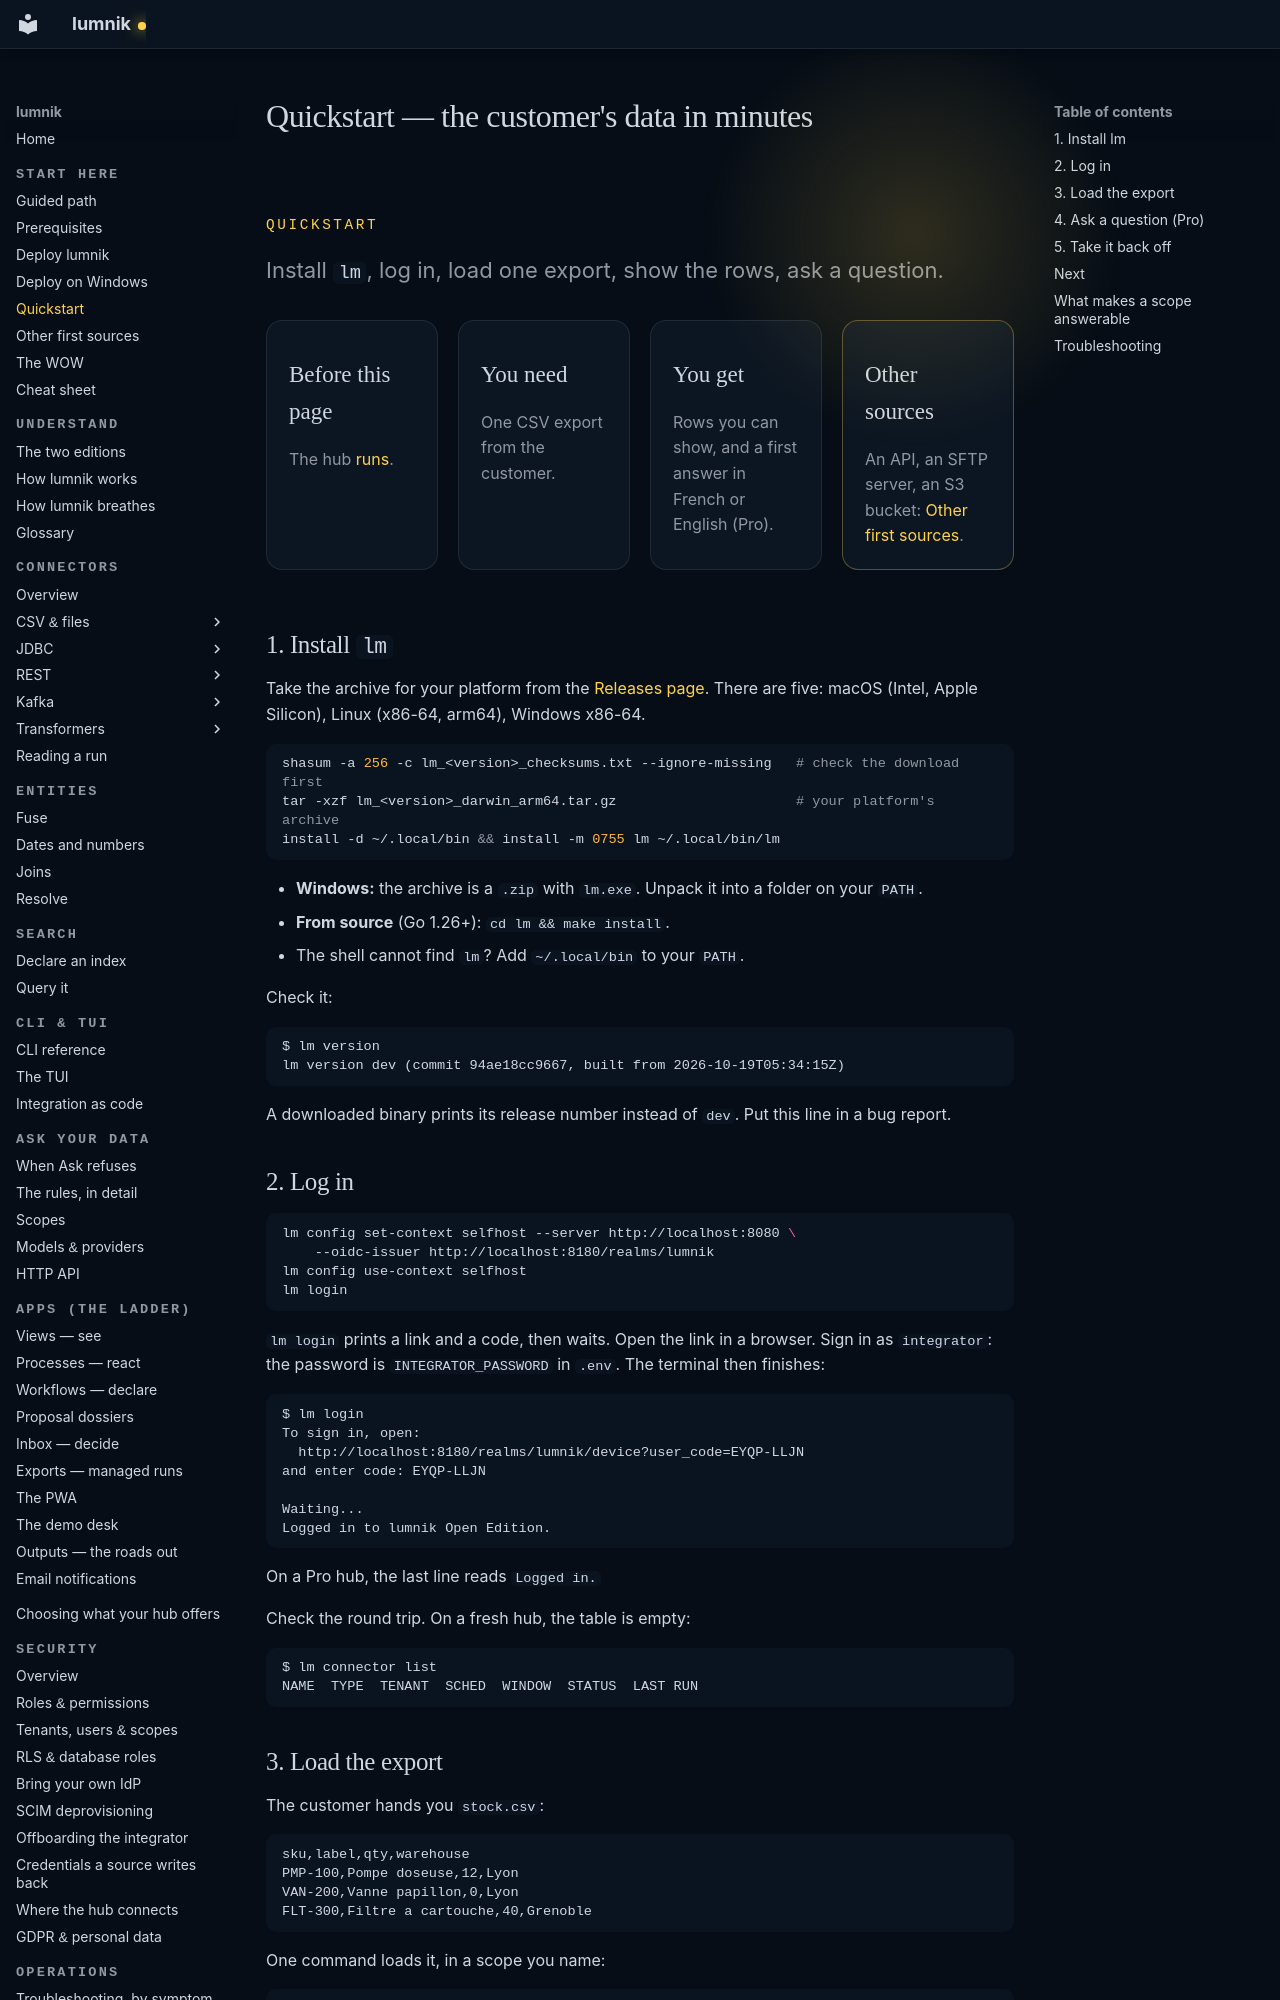

repository: icreated/lumnik-open · page: quickstart/installer/index.html · generator: mkdocs

# Quickstart — the customer's data in minutes

<section class="lm-hero" markdown>
<p class="lm-eyebrow">Quickstart</p>
<p class="lm-lead" markdown="span">Install `lm`, log in, load one export, show the rows, ask a question.</p>
<div class="lm-meta" markdown>
<div class="lm-meta-item" markdown>
<strong>Before this page</strong>

The hub [runs](../deploy.md).
</div>
<div class="lm-meta-item" markdown>
<strong>You need</strong>

One CSV export from the customer.
</div>
<div class="lm-meta-item" markdown>
<strong>You get</strong>

Rows you can show, and a first answer in French or English (Pro).
</div>
<div class="lm-meta-item lm-meta-item--accent" markdown>
<strong>Other sources</strong>

An API, an SFTP server, an S3 bucket: [Other first sources](other-sources.md).
</div>
</div>
</section>

## 1. Install `lm`

Take the archive for your platform from the
[Releases page](https://github.com/icreated/lumnik-open/releases/latest). There are five:
macOS (Intel, Apple Silicon), Linux (x86-64, arm64), Windows x86-64.

```bash
shasum -a 256 -c lm_<version>_checksums.txt --ignore-missing   # check the download first
tar -xzf lm_<version>_darwin_arm64.tar.gz                      # your platform's archive
install -d ~/.local/bin && install -m 0755 lm ~/.local/bin/lm
```

- **Windows:** the archive is a `.zip` with `lm.exe`. Unpack it into a folder on your `PATH`.
- **From source** (Go 1.26+): `cd lm && make install`.
- The shell cannot find `lm`? Add `~/.local/bin` to your `PATH`.

Check it:

```
$ lm version
lm version dev (commit 94ae18cc9667, built from 2026-10-19T05:34:15Z)
```

A downloaded binary prints its release number instead of `dev`. Put this line in a bug report.

## 2. Log in

```bash
lm config set-context selfhost --server http://localhost:8080 \
    --oidc-issuer http://localhost:8180/realms/lumnik
lm config use-context selfhost
lm login
```

`lm login` prints a link and a code, then waits. Open the link in a browser. Sign in as
`integrator`: the password is `INTEGRATOR_PASSWORD` in `.env`. The terminal then finishes:

```
$ lm login
To sign in, open:
  http://localhost:8180/realms/lumnik/device?user_code=EYQP-LLJN
and enter code: EYQP-LLJN

Waiting...
Logged in to lumnik Open Edition.
```

On a Pro hub, the last line reads `Logged in.`

Check the round trip. On a fresh hub, the table is empty:

```
$ lm connector list
NAME  TYPE  TENANT  SCHED  WINDOW  STATUS  LAST RUN
```
